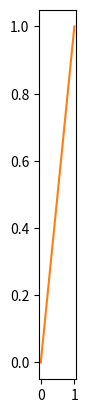

The matplotlib source for this figure:
#https://www.delftstack.com/howto/matplotlib/how-to-plot-a-circle-in-matplotlib/
# unfinished...

import numpy as np
import matplotlib as npl
import matplotlib.pyplot as plt

# setting up the range of x's and yx
x = np.linspace(0, 1, 100)
y = np.linspace(0, 1, 100)

a,b = np.meshgrid(x,y)

c = a**2 + b**2

# sets up figure
fig, ax = plt.subplots()

ax.set_aspect(10)
ax.plot(x,y,color='C1')


#fig.savefig("figure.pdf")
plt.show()
